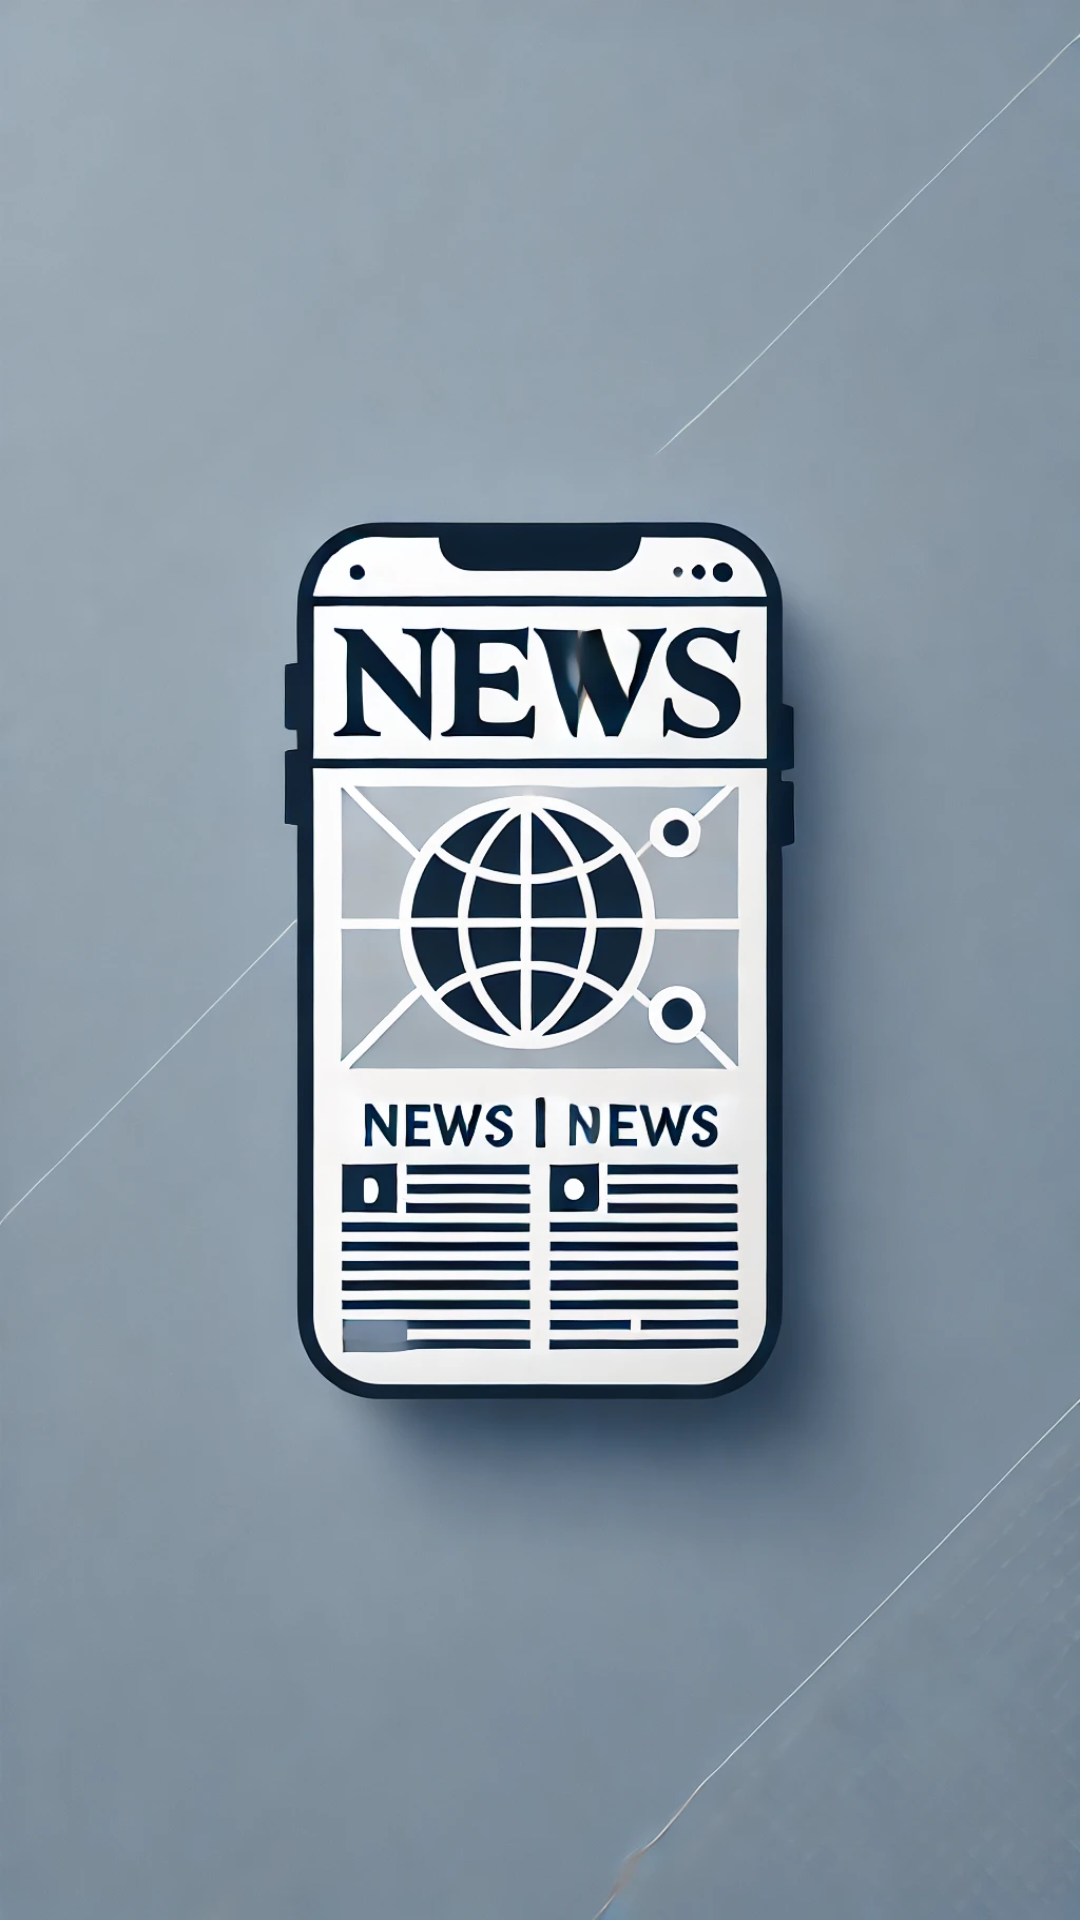

Reconstruct the res/layout file that produces this screen, plus the resources it refers to.
<!-- AndroidManifest.xml: activity theme Theme.AppCompat.DayNight.NoActionBar -->
<!-- res/layout/activity_splash.xml -->
<LinearLayout xmlns:android="http://schemas.android.com/apk/res/android"
    android:layout_width="match_parent"
    android:layout_height="match_parent"
    android:gravity="center"
    android:orientation="vertical">

    
    <ImageView
        android:id="@+id/logo"
        android:layout_width="match_parent"
        android:layout_height="match_parent"
        android:scaleType="fitXY"
        android:src="@drawable/newslogo" />

</LinearLayout>
<!-- resources referenced by this layout -->
<resources>
  <!-- drawable newslogo: webp bitmap (drawable, 120432 bytes) -->
</resources>
